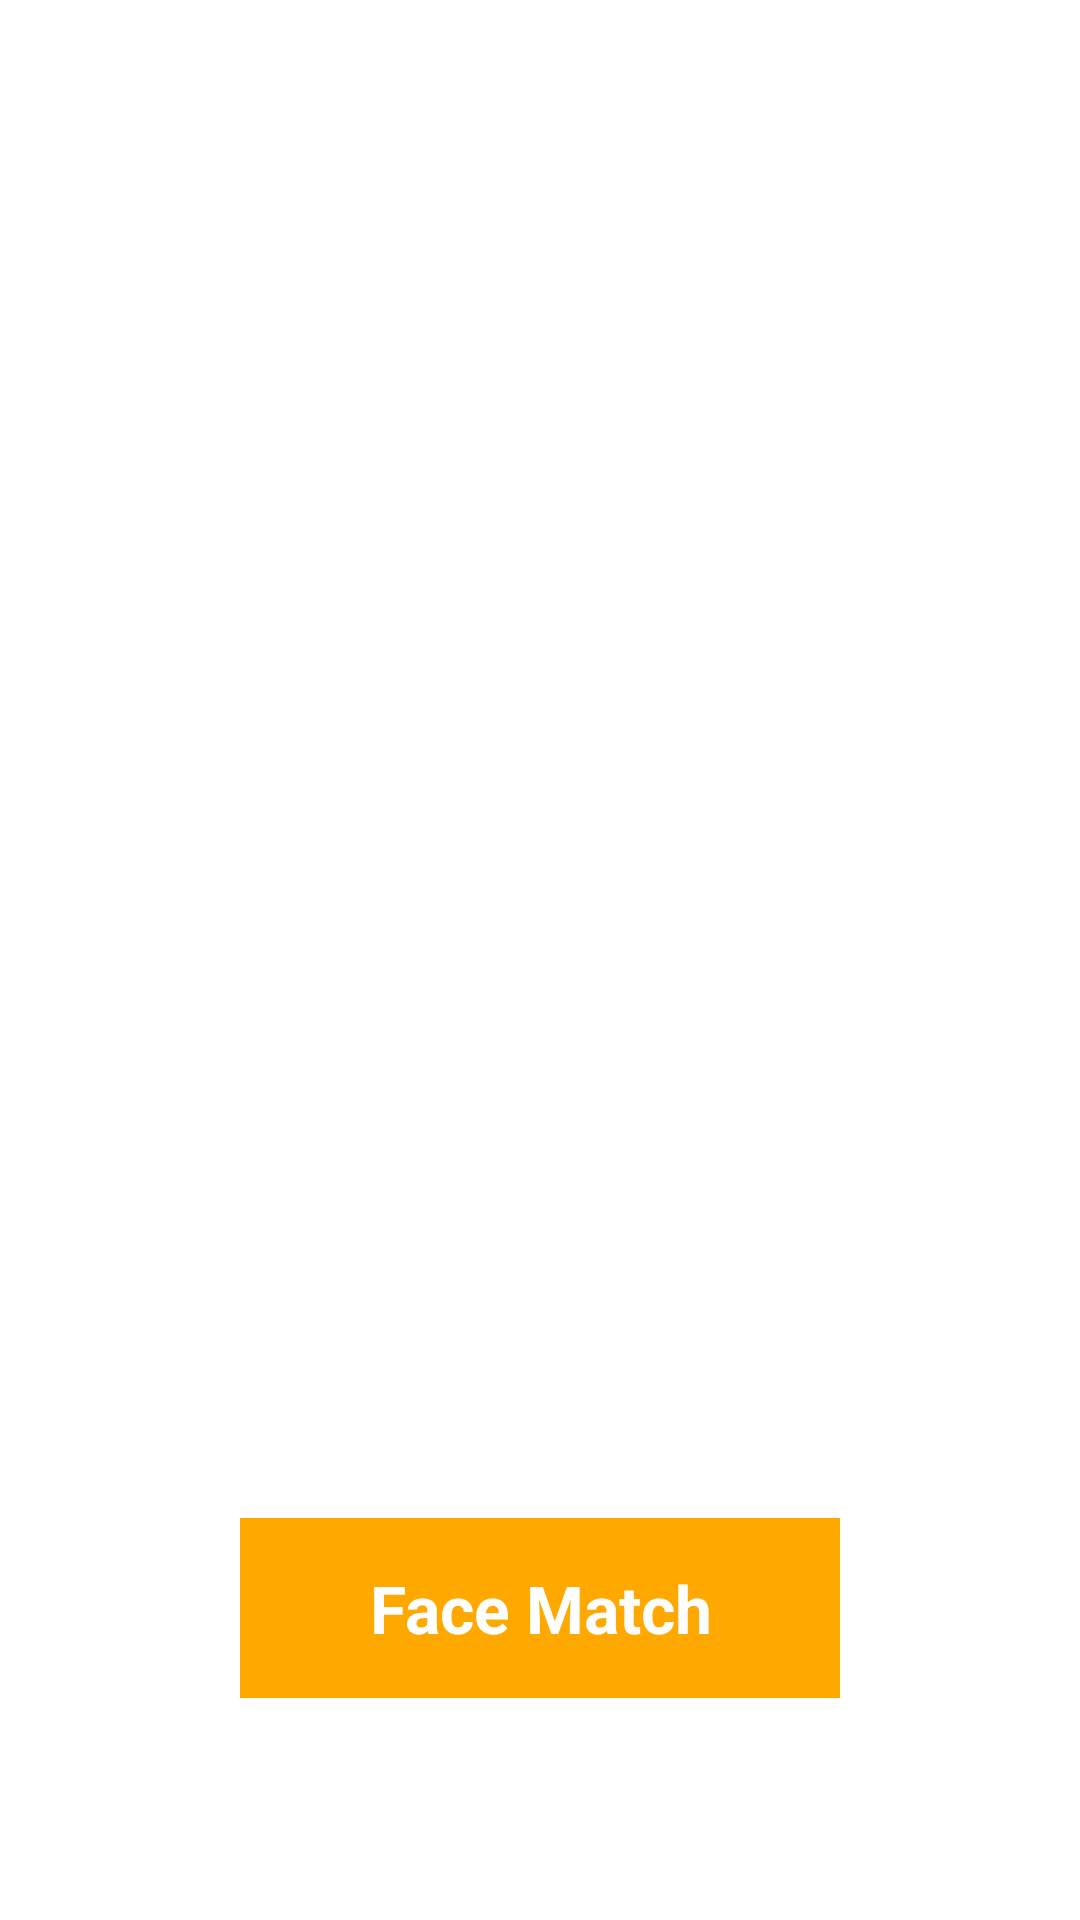

Reconstruct the res/layout file that produces this screen, plus the resources it refers to.
<!-- AndroidManifest.xml: fallback theme Theme.MaterialComponents.DayNight.NoActionBar -->
<!-- res/layout/activity_nav_to_face.xml -->
<?xml version="1.0" encoding="utf-8"?>
<androidx.constraintlayout.widget.ConstraintLayout xmlns:android="http://schemas.android.com/apk/res/android"
    xmlns:app="http://schemas.android.com/apk/res-auto"
    xmlns:tools="http://schemas.android.com/tools"
    android:layout_width="match_parent"
    android:layout_height="match_parent"
    tools:context=".NavToFace">

    <LinearLayout
        xmlns:android="http://schemas.android.com/apk/res/android"
        android:layout_width="match_parent"
        android:layout_height="match_parent"
        android:gravity="center"
        android:orientation="vertical"
        android:padding="16dp"
        android:visibility="visible">

        
        <ScrollView
            android:layout_width="match_parent"
            android:layout_height="400dp"
            android:layout_marginBottom="16dp">

            <TextView
                android:id="@+id/infoText"
                android:layout_width="match_parent"
                android:layout_height="wrap_content"
                android:text=""
                android:textSize="18sp"
                android:fontFamily="sans-serif"
                android:textColor="@color/tfe_color_primary"

                android:scrollbars="vertical" />
        </ScrollView>

        
        <LinearLayout
            android:id="@+id/faceMatch"
            android:layout_width="200dp"
            android:layout_height="60dp"
            android:gravity="center"
            android:orientation="vertical"
            android:background="@color/tfe_color_primary"
            android:layout_marginTop="16dp"
            android:clickable="true"
            android:focusable="true">

            <TextView
                android:layout_width="wrap_content"
                android:layout_height="wrap_content"
                android:gravity="center"
                android:text="Face Match"
                android:textColor="@android:color/white"
                android:textSize="22sp"
                android:textStyle="bold"/>
        </LinearLayout>

    </LinearLayout>


</androidx.constraintlayout.widget.ConstraintLayout>
<!-- resources referenced by this layout -->
<resources>
  <color name="tfe_color_primary">#ffa800</color>
</resources>
